pico-8 play session: hold ← + tap ❎, after a click and taps of 🅾, ❎, 🅾+❎, 🅾 in the second before t = 0

[t = 1 s] hold ← ~1s, tap ❎ ~2×
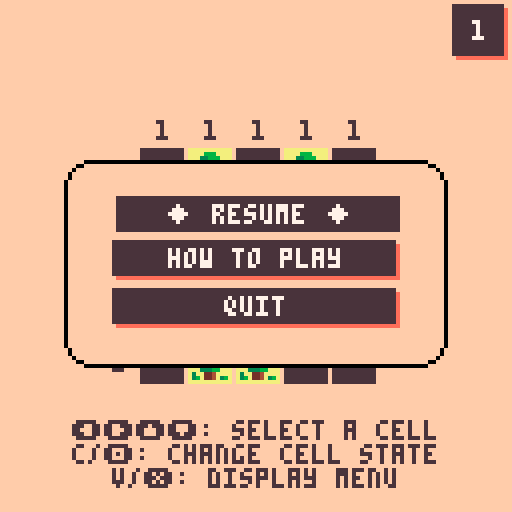

pico-8 cartridge
version 29
__lua__
-- tents and trees
-- by frozax

-- sfx: gruber

-- try the original mobile game at https://www.frozax.com/tat

-- converts anything to string, even nested tables
-- https://www.lexaloffle.com/bbs/?pid=43636

function tostring(any)
  if (type(any)~="table") return tostr(any)
  local str = "{"
  for k,v in pairs(any) do
    if (str~="{") str=str..","
    str=str..tostring(k).."="..tostring(v)
  end
  return str.."}"
end



--
-- colors util.
--
-- https://github.com/nucleartide/pico-snippets/blob/master/colors.lua

colors = {
  black       = 0,
  dark_blue   = 1,
  dark_purple = 2,
  dark_green  = 3,
  brown       = 4,
  dark_gray   = 5,
  light_gray  = 6,
  white       = 7,
  red         = 8,
  orange      = 9,
  yellow      = 10,
  green       = 11,
  blue        = 12,
  indigo      = 13,
  pink        = 14,
  peach       = 15,
}


buttons = {
  up = 2,
  down = 3,
  left = 0,
  right = 1,
  b1 = 4,
  b2 = 5,
}


-- https://www.lexaloffle.com/bbs/?tid=37015

vec2mt={
    __add=function(v1,v2)
        return vec2(v1.x+v2.x,v1.y+v2.y)
    end,
    __sub=function(v1,v2)
        return vec2(v1.x-v2.x,v1.y-v2.y)
    end,
    __unm=function(self)
        return vec2(-self.x,-self.y)
    end,
    __mul=function(s,v)
        return vec2(s*v.x,s*v.y)
    end,
    __len=function(self)
        return sqrt(self.x*self.x+self.y*self.y)
    end,
    __eq=function(v1,v2)
        return v1.x==v2.x and v1.y==v2.y
    end,
}
vec2mt.__index=vec2mt

function vec2(x,y)
    v = setmetatable({x=x,y=y},vec2mt)
    return v
end


function showfps(c)
    if c then
        color(c)
    end
    print("fps "..stat(7).." "..flr(stat(1)*100).."%")
end

function showpct(c)
    pct = flr(stat(1)*100)
    if pct > 100 then
        c = colors.red
    elseif pct > 80 then
        c = colors.orange
    elseif not c then
        c = colors.black
    end

    pct = tostr(pct)
    if #pct == 1 then pct = "0"..pct end
    palt(0, false)
    y = 121
    rectfill(0, y, 4*#pct, 6+y, 1)
    palt(0, true)
    print(pct, 1, y+1, c)
end

function create_menu(mis, shadow)

    menu = {}
    menu.items=mis
    menu.hspacing = 3
    menu.button_bg_col = 6
    menu.button_shadow_col = shadow
    menu.button_text_col = 0
    menu.selection = 1
    menu.item_border_x = 4
    menu.item_border_y = 2
    menu.item_height = 5 + 2 * menu.item_border_y

    max_text_width = 0
    for mi in all(menu.items) do
        max_text_width = max(max_text_width, #mi.text+5)
    end
    menu.item_width = max_text_width * 4 - 1 + 2 * menu.item_border_x

    function menu:draw(y)
        for i=1,#self.items do
            self:draw_item(y, self.items[i].text, self.selection==i)
            y += self.item_height + self.hspacing
        end
    end

    function menu:input()
        if btnp(buttons.down) then
            if self.selection < #self.items then
                self.selection += 1
                sound_menu_move()
            else
                sound_menu_error()
            end
        end
        if btnp(buttons.up) then
            if self.selection > 1 then
                self.selection -= 1
                sound_menu_move()
            else
                sound_menu_error()
            end
        end
        if btnp(buttons.b1) then
            sound_menu_valid()
            self.items[self.selection].click()
        end
    end

    function menu:draw_item(y, _text, selected)
        local text=_text
        local x = 64 - self.item_width * 0.5
        local y=y

        local shad_col = self.button_shadow_col
        local text_col = self.button_text_col
        local text_width = #text * 4 - 1
        if selected then
            x+=1
            y+=1
            shad_col = nil
                --text_col=9
            --end
            --text="\x8f "..text.." \x8f"
            --if (flr(time() * 5)) % 2 == 0 then
                text="\x8f "..text.." \x8f"
                text_width += 8*2+4*2
            --end
        end

        if shad_col then
            rectfill(x+1, y+1, x + self.item_width, y + self.item_height, shad_col)
        end
        rectfill(x, y, x + self.item_width - 1, y + self.item_height - 1, self.button_bg_col)
        c = 0
        --if selected then
        --        c = 9
        --        rect(x-1, y-1, x + self.item_width, y + self.item_height, c)
        --end
        text_height = 5
        print(text, x + (self.item_width - text_width)/2, y + (self.item_height - text_height)/2, text_col)
    end

    return menu
end


function blink(speed, c0, c1)
    ti = flr(time() * speed)
    if ti % 2 == 0 then
        return c0
    end
    return c1
end

-- code from democart
function draw_rwin(_x,_y,_w,_h,_c1,_c2)
 -- would check screen bounds but may want to scroll window on?
 if (_w<12 or _h<12) return(false) -- min size
 -- okay draw inside
 rectfill(_x+3,_y+1,_x+_w-3,_y+_h-1,_c1) -- x big middle bit
 line(_x+2,_y+3,_x+2,_y+_h-3,_c1) -- x left edge taller
 line(_x+1,_y+5,_x+1,_y+_h-5,_c1) -- x left edge shorter
 line(_x+_w-2,_y+3,_x+_w-2,_y+_h-3,_c1) -- x right edge taller
 line(_x+_w-1,_y+5,_x+_w-1,_y+_h-5,_c1) -- x right edge shorter
 --now the border left side
 line(_x,_y+5,_x,_y+_h-5,_c2) -- x longest leftmost edge
 line(_x+1,_y+3,_x+1,_y+4,_c2) -- x 2 left top
 line(_x+1,_y+_h-4,_x+1,_y+_h-3,_c2) -- x 2 left btm
 pset(_x+2,_y+2,_c2)  -- x 1 top dot
 pset(_x+2,_y+_h-2,_c2)  -- x 1 btm dot
 line(_x+3,_y+1,_x+4,_y+1,_c2)  -- x 2 top curve
 line(_x+3,_y+_h-1,_x+4,_y+_h-1,_c2)  -- x 2 btm curve
 --now the border right side
 line(_x+_w,_y+5,_x+_w,_y+_h-5,_c2) -- x longest leftmost edge
 line(_x+_w-1,_y+3,_x+_w-1,_y+4,_c2) -- x 2 left top
 line(_x+_w-1,_y+_h-4,_x+_w-1,_y+_h-3,_c2) -- x 2 left btm
 pset(_x+_w-2,_y+2,_c2)  -- x 1 top dot
 pset(_x+_w-2,_y+_h-2,_c2)  -- x 1 btm dot
 line(_x+_w-3,_y+1,_x+_w-4,_y+1,_c2)  -- x 2 top curve
 line(_x+_w-3,_y+_h-1,_x+_w-4,_y+_h-1,_c2)  -- x 2 btm curve
 -- top and bottom!
 line(_x+5,_y,_x+_w-5,_y,_c2) -- x top
 line(_x+5,_y+_h,_x+_w-5,_y+_h,_c2) -- x bottom
end

function draw_win(_x,_y,_w,_h,_c1,_c2)
 rectfill(_x,_y,_x+_w,_y+_h,_c1)
 rect(_x,_y,_x+_w,_y+_h,_c2)
end

-------------------------------
-- string width with glyphs
function strwidth(str)
 local px=0
 for i=1,#str do
  px+=(ord(str,i)<128 and 4 or 8)
 end
 --remove px after last char
 return px-1
end
-------------------------------
-- get centered on screen width
function center_x(str)
 return 64 - strwidth(str)/2
end
-------------------------------
function printc(_str,_y,_c)
 where=center_x(_str)
 if (where<0) where=0
 print(_str,where,_y,_c)
end

-------------------------------
-- centered and outlined
function printco(_str,_y,_c,_co)
 where=center_x(_str)
 if (where<0) where=0
 printo(_str,where,_y,_c,_co)
end

-------------------------------
function printo(str, x, y, c0, c1)
for xx = -1, 1 do
 for yy = -1, 1 do
 print(str, x+xx, y+yy, c1)
 end
end
print(str,x,y,c0)
end

function array_contains(__l, __item)
    for __litem in all(__l) do
        if __litem == __item then
            return true
        end
    end
    return false

end

anims = {}

anims.twoframe=0 --two frame anims
anims.threeframe=0
anims.fourframe=0
anims.fiveframe=0
anims.sixframe=0
anims.sevenframe=0
anims.eightframe=0
anims.maxdelay=4
anims.framedelay=anims.maxdelay-1

function anims:update()
    -- update state, check input
    self.framedelay-=1
    if (self.framedelay==0) then
        self.twoframe = (self.twoframe+1) % 2 --two frame anims
        self.threeframe = (self.threeframe+1) % 3 --two frame anims
        self.fourframe = (self.fourframe+1) % 4 -- four frame anims
        self.fiveframe = (self.fiveframe+1) % 5 -- five frame anims
        self.sixframe = (self.sixframe+1) % 6 -- six frame anims
        self.sevenframe = (self.sevenframe+1) % 7
        self.eightframe = (self.eightframe+1) % 8
        self.framedelay=self.maxdelay
    end
end

function create_anim(frames, flips_x, flips_y)
    if flips_x == nil then
        flips_x = {}
        for i=1,#frames do add(flips_x, false) end
    end
    if flips_y == nil then
        flips_y = {}
        for i=1,#frames do add(flips_y, false) end
    end
    if type(frames[1]) == "number" then
        -- if frame numbers, convert to rects
        new_frames = {}
        for i=1,#frames do
            x = (frames[i] % 16) * 8
            y = (frames[i] \ 16) * 8
            add(new_frames, {x=x, y=y, w=8, h=8})
        end
        frames = new_frames
    end

    anim = {frames=frames, flips_x=flips_x, flips_y=flips_y}

    function anim:update()
        mod = 1
        if #self.frames == 1 then
            mod = 0
        elseif #self.frames == 2 then
            mod = anims.twoframe
        elseif #self.frames == 3 then
            mod = anims.threeframe
        elseif #self.frames == 4 then
            mod = anims.fourframe
        elseif #self.frames == 5 then
            mod = anims.fiveframe
        elseif #self.frames == 6 then
            mod = anims.sixframe
        elseif #self.frames == 7 then
            mod = anims.sevenframe
        elseif #self.frames == 8 then
            mod = anims.eightframe
        else
            assert(false, "unhandled nb frames")
        end
        self.frame = self.frames[mod + 1]
        self.flip_x = self.flips_x[mod + 1]
        self.flip_y = self.flips_y[mod + 1]
    end

    function anim:draw(p)
        --printh(tostring(self))
        sspr(self.frame.x, self.frame.y, self.frame.w, self.frame.h, p.x, p.y, self.frame.w, self.frame.h, self.flip_x, self.flip_y)
    end

    return anim
end


particles = {}
particles.p = {}

function particles:start()
    self.p = {}
    for ip=1,800 do
        left_side = rnd(1) < 0.5
        vx = (rnd(2) + 1) * 1.5
        vy = -rnd(2) * 2 - 2
        if left_side then
            x = -rnd(5) - 2
        else
            x = 132
            vx = -vx
        end
        p = {x=x,y=rnd(30) + 90,
            vx=vx,vy=vy,
            size=flr(rnd(3))+1,
            age=-rnd(30),
            life=rnd(100)+100,
            col=rnd({7, 9, 2, 9, 2})
            --col=7
        }
        add(self.p, p)
    end
end

function particles:update()
    for p in all(self.p) do
        p.age += 1
        if p.age > 0 then
            p.x += p.vx
            p.y += p.vy
            p.vy+=0.05
        end
    end
end

function particles:draw()
    for p in all(self.p) do
        if p.age > 0 and p.y > -10 then -- p.age < p.life then
            circfill(p.x, p.y, p.size, p.col)
        end
    end
end


function sound_move()
    sfx(8)
end

function sound_menu_back()
    sfx(12)
end

function sound_menu_valid()
    sfx(13)
end

function sound_menu_move()
    sound_move()
end

function sound_toggle()
    sfx(56)
end

function sound_win()
    sfx(42)
end

function sound_move_error()
    sfx(5)
end

function sound_toggle_error()
    sound_move_error()
end

function sound_menu_error()
    sound_move_error()
end


-- remove tents and grass
function _reset_state(level, clear)
    level.state = {}
    level.anims = {}
    for y=1,#level.def do
        row = {}
        row_anim = {}
        for x=1,#level.def[y] do
            stt = level.def[y][x]
            if (stt == TE or stt == GR) and clear then
                stt = UN
            end
            add(row, stt)
            add(row_anim, {})
        end
        add(level.state, row)
        add(level.anims, row_anim)
    end
end

function load_level(number, reset)
    level_number = number
    game_level = load_level_from_def(levels[level_number+1], reset)
    init_input()
end

function load_level_from_def(ldef, reset)
    level = {}
    level.show_numbers = true
    level.size = #ldef
    level.def = ldef
    level.no_anims=false
    pix_size = level.size * (cell_size)
    level.origin = vec2((128 - pix_size)/2, (128 - pix_size)/2 + 2)
    -- used to compute anim of level
    level.anim = 0

    -- compute numbers
    level.rows = {}
    level.cols = {}
    for i=1, level.size do
        r, c = 0, 0
        for j=1, level.size do
            -- row
            if level.def[i][j] == TE then
                r += 1
            end
            -- col
            if level.def[j][i] == TE then
                c += 1
            end
        end
        add(level.rows, {nb=r})
        add(level.cols, {nb=c})
    end
    if reset == nil or reset then
        clear = true
    else
        clear = false
    end
    _reset_state(level, clear)

    function level:launch_start_anim()
        self.anim = 0
        for y=1,self.size do
            for x=1,self.size do
                if self:get_cell_state(x, y) == TR then
                    self:set_cell_state(x, y, TR)
                end
                if self:get_cell_state(x, y) == TE then
                    self:set_cell_state(x, y, TE)
                end
            end
        end
    end

    function level:get_expected_state(x, y) -- lua: index is 1-based
        return self.def[y][x]
    end
    function level:get_cell_state(x, y) -- lua: index is 1-based
        return self.state[y][x]
    end
    function level:get_anim(x, y) -- lua: index is 1-based
        return self.anims[y][x]
    end
    function level:set_cell_state(x, y, stt) -- lua: index is 1-based
        old = self.state[y][x]
        if stt == TE then
            self.anims[y][x] = create_anim(tent_show)
            self.anims[y][x].cur_frame = 1
        elseif stt == TR then
            self.anims[y][x] = create_anim(tree_show)
            self.anims[y][x].cur_frame = flr(rnd(9)) - 23
        elseif old == TE then
            self.anims[y][x] = create_anim(tent_hide)
            self.anims[y][x].cur_frame = 1
        else
            self.anims[y][x] = {}
        end
        self.state[y][x] = stt
    end
    function level:get_cell_bg_color(x, y) -- lua: index is 1-based
        stt = self:get_cell_state(x, y)
        if stt == UN then
            return unknown_col
        else
            return grass_col
        end
    end
    function level:cycle_cell(x, y)
        stt = self:get_cell_state(x, y)
        if stt == UN then
            self:set_cell_state(x, y, GR)
            return true
        elseif stt == GR then
            self:set_cell_state(x, y, TE)
            return true
        elseif stt == TE then
            self:set_cell_state(x, y, UN)
            return true
        else
            return false
        end
    end
    -- returns "wip", "success", "error"
    function level:get_completion()
        res = "success"
        for y=1,self.size do
            for x=1,self.size do
                stt = self:get_cell_state(x, y)
                exp = self:get_expected_state(x, y)
                if exp == TE then
                    if stt == UN then
                        return "wip"
                    end
                    if stt != TE then
                        res = "error"
                    end
                end
                if stt == TE and exp != TE then
                    res = "error"
                end
            end
        end
        return res
    end
    -- returns object with nb (value expected), and color (depending on current nb of tents)
    -- i: 1-based
    function level:compute_col_infos(x)
        cnt = 0
        for y=1, self.size do
            if self:get_cell_state(x, y) == TE then
                cnt += 1
            end
        end
        return {nb=self.cols[x].nb, color=self:rc_colors(self.cols[x].nb, cnt)}
    end
    function level:compute_row_infos(y)
        cnt = 0
        for x=1, self.size do
            if self:get_cell_state(x, y) == TE then
                cnt += 1
            end
        end
        return {nb=self.rows[y].nb, color=self:rc_colors(self.rows[y].nb, cnt)}
    end
    -- return color to display number depending on state
    function level:rc_colors(expected, cur)
        if cur > expected then
            return numbers_error_col
        end
        if cur == expected then
            return numbers_ok_col
        end
        return numbers_wip_col
    end

    function level:update()
        self.anim += 1
    end

    function level:draw()
        --draw_grid(self)
        if self.show_numbers then
            draw_numbers(self)
        end
        draw_cell_bgs(self)
        draw_cell_sprites(self)
    end

    level:launch_start_anim()

    return level
end

function init_input()
    input = {}
    input.pos = vec2(0, 0) -- lua: 0-based
end

function input_game(level)
    if btnp(0) then
        if input.pos.x > 0 then
            input.pos.x -= 1
            sound_move()
        else
            sound_move_error()
        end
    end
    if btnp(1) then
        if input.pos.x < level.size - 1 then
            input.pos.x += 1
            sound_move()
        else
            sound_move_error()
        end
    end
    if btnp(2) then
        if input.pos.y > 0 then
            input.pos.y -= 1
            sound_move()
        else
            sound_move_error()
        end
    end
    if btnp(3) then
        if input.pos.y < level.size - 1 then
            input.pos.y += 1
            sound_move()
        else
            sound_move_error()
        end
    end
    if btnp(buttons.b1) then
        if level:cycle_cell(input.pos.x + 1, input.pos.y + 1) then
            sound_toggle()
        else
            sound_toggle_error()
        end
    end
    if btnp(buttons.b2) then
        sound_menu_back()
        pause_menu.selection = 1
        pause = true
    end
end

function draw_input()
    top_left = vec2(game_level.origin.x + input.pos.x * cell_size,
        game_level.origin.y + input.pos.y * cell_size)
    size = cell_size-1

    if (flr(time() * 3.0) % 2) == 0 then
        c = 0
    else
        c = 7
        --rect(top_left.x, top_left.y, top_left.x + size, top_left.y + size, c)
    end
    rect(top_left.x+1, top_left.y+1, top_left.x + size, top_left.y + size, c)
end

-- size
level_number_w, level_number_h = 13, 13

-- 0-based
function draw_level_number(x, y, number)
    --if save:completed(i) TODO
    if is_level_completed(number) then
        c = 3
    else
        c = 5
    end
    rectfill(x+1, y+1, x + level_number_w, y + level_number_h, shadow_col)
    rectfill(x, y, x + level_number_w - 1, y + level_number_h - 1, c)

    text = tostr(number + 1)
    x_text_shift = (level_number_w - (#text * 4 - 1)) / 2
    print(text, x_text_shift + x, level_number_h / 2 - 5 / 2 + y, colors.white)
end

function create_level_select(nb_levels)
    level_select = {}
    level_select.nb_levels = nb_levels
    level_select.selection = 0 -- 0-based
    level_per_row = 5
    rows = ceil(nb_levels / level_per_row)
    -- spacing
    level_select.sx, level_select.sy = level_number_w + 4, level_number_h + 4
    level_select.total_width = level_select.sx * (level_per_row - 1) + level_number_w
    level_select.origin_x = (128 - level_select.total_width) / 2

    function level_select:draw(origin_y)
        i = 0
        for y=0,rows-1 do
            for x=0,level_per_row-1 do
                draw_level_number(self.origin_x + x * self.sx, origin_y + y * self.sy, i)
                if i == self.selection then
                    c = blink(5, 0, 7)
                    rect(self.origin_x + x * self.sx - 1, origin_y + y * self.sy - 1, self.origin_x + x * self.sx + level_number_w, origin_y + y * self.sx + level_number_h, c)
                end


                i += 1
            end
        end
    end

    function level_select:input()
        if btnp(buttons.left) then
            if self.selection > 0 then
                self.selection-=1
                sound_menu_move()
            else
                sound_menu_error()
            end
        end
        if btnp(buttons.right) then
            if self.selection < self.nb_levels - 1 then
                self.selection += 1
                sound_menu_move()
            else
                sound_menu_error()
            end
        end
        if btnp(buttons.down) then
            if self.selection + level_per_row < self.nb_levels then
                self.selection += level_per_row
                sound_menu_move()
            else
                sound_menu_error()
            end
        end
        if btnp(buttons.up) then
            if self.selection >= level_per_row then
                self.selection -= level_per_row
                sound_menu_move()
            else
                sound_menu_error()
            end
        end
        if btnp(buttons.b1) then
            sound_menu_valid()
            load_level(self.selection)
            mode = "game"
        end
        if btnp(buttons.b2) then
            sound_menu_back()
            mode = "home"
        end
    end

    return level_select
end

cartdata("frozax_tentsandtrees")

-- 0-based
function set_level_completed(i)
    dset(i, 1)
end

-- 0-based
function is_level_completed(i)
    return dget(i) == 1
end

function draw_tutorial(page)
    cls(bg_col)

    color(0)
    printc("\x8b  instructions "..page.."/3  \x91", 2)

    height = 7
    top = 17
    left = 4
    if page == 1 then
        l = {
            {GR,GR,TR,TE},
            {TR,TE,GR,GR},
            {TR,GR,GR,GR},
            {TE,TR,TE,GR}
        }
        tuto_level = load_level_from_def(l)
        tuto_level.origin.y += 6
        tuto_level.no_anims=true
        ti = flr(time()*2) % 10
        if ti > 1 then
            tuto_level:set_cell_state(2,3,GR)
            tuto_level:set_cell_state(3,3,GR)
            tuto_level:set_cell_state(4,3,GR)
        end
        if ti > 2 then
            tuto_level:set_cell_state(4,2,GR)
            tuto_level:set_cell_state(4,4,GR)
        end
        if ti > 3 then
            tuto_level:set_cell_state(1,4,TE)
            tuto_level:set_cell_state(3,4,TE)
        end
        if ti > 4 then
            tuto_level:set_cell_state(1,1,GR)
            tuto_level:set_cell_state(3,2,GR)
        end
        if ti > 5 then
            tuto_level:set_cell_state(2,2,TE)
            tuto_level:set_cell_state(3,2,GR)
        end
        if ti > 6 then
            tuto_level:set_cell_state(2,1,GR)
            tuto_level:set_cell_state(4,1,TE)
        end
        tuto_level:draw()
        color(text_col)
        print("trees are placed in a grid.", left, top)
        top += height
        print("you have to place a tent next\nto each tree.", left, top)
        top = 100
        print("the numbers around the grid\ntell you the number of tents\nin the corresponding row or\ncolumn.", left, top)
    elseif page == 2 then
        color(text_col)
        top += 5
        print("each tent must be in one of\nthe four adjacent cells of its\nassociated tree (horizontally\nor vertically but not\ndiagonally).", left, top)
        l = {
            {GR,GR,GR},
            {GR,TR,GR},
            {GR,GR,GR},
        }
        tuto_level = load_level_from_def(l, false)
        tuto_level.no_anims=true
        tuto_level.origin.x -= 4
        tuto_level.origin.y += 15
        tuto_level.show_numbers = false
        ti = flr(time()*2) % 4
        if ti == 0 then
            tuto_level:set_cell_state(1,2,TE)
        end
        if ti == 1 then
            tuto_level:set_cell_state(2,3,TE)
        end
        if ti == 2 then
            tuto_level:set_cell_state(3,2,TE)
        end
        if ti == 3 then
            tuto_level:set_cell_state(2,1,TE)
        end
        tuto_level:draw()
    elseif page == 3 then
        top += 5
        print("tent cannot touch each other,\nnot even diagonally", left, top, text_col)
        l = {
            {GR,GR,TR,TE},
            {TR,TE,GR,TE},
            {TE,GR,GR,TR},
            {TR,GR,GR,GR},
        }
        tuto_level = load_level_from_def(l, false)
        tuto_level.origin.x -= 4
        tuto_level.origin.y += 8
        tuto_level.show_numbers = false
        tuto_level.no_anims=true
        tuto_level:draw()
        ti = flr(time() * 3)
        if ti % 2 == 0 then
            sx, sy, sw, sh = 11, 0, 11, 11
            sspr(sx, sy, sw, sh, tuto_level.origin.x + 3 * 12 + 1, tuto_level.origin.y + 1)
            sspr(sx, sy, sw, sh, tuto_level.origin.x + 1 * 12 + 1, tuto_level.origin.y + 1 * 12 + 1)
        end
    end
end

function input_tutorial()
    if btnp(buttons.b1) or btnp(buttons.b2) or btnp(buttons.right) then
        sound_menu_valid()
        tutorial = (tutorial + 1) % 4
    end
    if btnp(buttons.left) and tutorial != 1 then
        sound_menu_valid()
        tutorial = tutorial - 1
    end
end

function draw_grid(level)
    x0, y0 = level.origin.x, level.origin.y
    x1 = x0 + level.size * cell_size
    y1 = y0 + level.size * cell_size

    for i=0, level.size do
        x = level.origin.x + i * cell_size
        y = level.origin.y + i * cell_size
        line(x, y0, x, y1, grid_col)
        line(x0, y, x1, y, grid_col)
    end
end

function draw_numbers(level)
    srand(0)
    for i=0, level.size-1 do
        -- rows
        row = level:compute_row_infos(i+1)
        if (10) < level.anim-20 or level.no_anims then
            print(row.nb, level.origin.x - cell_size/2, level.origin.y + (i + 0.5) * cell_size - 2, row.color)
        end
        -- cols
        col = level:compute_col_infos(i+1)
        if (10) < level.anim-20 or level.no_anims then
            print(col.nb, level.origin.x + (i + 0.5) * cell_size - 1, level.origin.y - cell_size * 0.5, col.color)
        end
    end
end

function draw_cell_bgs(level)
    srand(1)
    ys = level.origin.y + 1
    size = cell_inner_size - 1 -- because it's final pixel, not size of rect
    for y=1, level.size do
        xs = level.origin.x + 1
        for x=1, level.size do
            this_size = (level.anim - rnd(10))*2
            this_size = min(this_size, size)
            this_size = max(this_size, -1)
            if level.no_anims then
                this_size = size
            end
            if this_size >= 0 then
                shft = (size-this_size)/2
                c = level:get_cell_bg_color(x, y)
                rectfill(xs+shft, ys+shft, xs + shft + this_size, ys + shft + this_size, c)
            end
            xs += cell_size
        end
        ys += cell_size
    end
end

function draw_cell_sprites(level)
    ys = level.origin.y + 1
    size = cell_inner_size - 1 -- because it's final pixel, not size of rect
    for y=1, level.size do
        xs = level.origin.x + 1
        for x=1, level.size do
            stt = level:get_cell_state(x, y)
            anm = level:get_anim(x,y)
            if anm != nil and anm.frames then
                if anm.cur_frame < (#anm.frames*2) then
                    anm.cur_frame += 1
                end
                if level.no_anims then
                    anm.cur_frame = 2*#anm.frames
                end
                if anm.cur_frame > 1 then
                    anm.frame = anm.frames[anm.cur_frame \ 2]
                    anm:draw(vec2(xs, ys))
                end
            end
            --if stt != UN then
            --    if stt == TE then
            --        anim = tent_show
            --        tent_show.frame = tent_show.frames[4]
            --    elseif stt == TR then
            --        anim = tree_show
            --        tree_show.frame = tree_show.frames[4]
            --    end
            --    anim:draw(vec2(xs, ys))
            --end
            xs += cell_size
        end
        ys += cell_size
    end
end


GR = 0
TE = 1
TR = 2
UN = 3
levels = {}
l = {
{GR,TR,TE,TR,TE,},
{GR,GR,GR,GR,GR,},
{GR,TE,GR,GR,GR,},
{GR,TR,GR,GR,GR,},
{TE,TR,TR,TE,GR,},
}
add(levels, l)
l = {
{GR,GR,TE,TR,TR,},
{TR,GR,GR,GR,TE,},
{TE,GR,TR,GR,GR,},
{GR,GR,TE,GR,TE,},
{GR,GR,GR,GR,TR,},
}
add(levels, l)
l = {
{TE,TR,GR,GR,GR,},
{GR,GR,GR,GR,TR,},
{GR,TE,GR,GR,TE,},
{GR,TR,GR,GR,GR,},
{TR,TE,GR,TE,TR,},
}
add(levels, l)
l = {
{GR,GR,GR,GR,TR,},
{TE,TR,TE,GR,TE,},
{TR,GR,GR,GR,GR,},
{TE,TR,GR,GR,GR,},
{GR,GR,GR,TR,TE,},
}
add(levels, l)
l = {
{GR,TR,GR,GR,TR,TE,},
{GR,TE,GR,TE,TR,TR,},
{GR,GR,GR,TR,GR,TE,},
{GR,TR,GR,TE,GR,GR,},
{GR,TE,GR,GR,GR,GR,},
{GR,GR,GR,TR,TE,GR,},
}
add(levels, l)
l = {
{TR,GR,TR,GR,GR,TE,},
{TE,GR,TE,GR,GR,TR,},
{GR,GR,GR,GR,GR,GR,},
{TE,TR,GR,GR,TE,GR,},
{GR,GR,GR,GR,TR,GR,},
{GR,TE,TR,GR,TR,TE,},
}
add(levels, l)
l = {
{TE,TR,GR,GR,GR,GR,},
{GR,GR,TR,TE,GR,GR,},
{GR,TR,GR,GR,GR,TR,},
{GR,TE,GR,TE,TR,TE,},
{GR,GR,GR,GR,GR,GR,},
{GR,TE,TR,GR,TE,TR,},
}
add(levels, l)
l = {
{GR,TE,GR,TE,TR,TR,},
{GR,TR,GR,GR,GR,TE,},
{TR,TE,TR,TE,GR,GR,},
{GR,GR,GR,GR,GR,GR,},
{GR,TE,GR,TR,GR,GR,},
{GR,TR,GR,TE,GR,GR,},
}
add(levels, l)
l = {
{GR,GR,GR,GR,TE,TR,TE,},
{GR,TE,TR,GR,GR,TR,TR,},
{TR,GR,TR,TE,GR,TE,GR,},
{TE,GR,GR,GR,GR,GR,GR,},
{GR,GR,GR,GR,GR,TR,GR,},
{TE,GR,GR,GR,GR,TE,GR,},
{TR,GR,TR,TE,GR,GR,GR,},
}
add(levels, l)
l = {
{GR,GR,TE,GR,GR,GR,GR,},
{TE,GR,TR,GR,TE,TR,TE,},
{TR,TR,TE,GR,GR,GR,TR,},
{GR,GR,GR,GR,TR,TE,GR,},
{TR,TE,GR,TE,GR,GR,GR,},
{GR,GR,GR,TR,TR,TE,GR,},
{GR,TE,TR,GR,GR,GR,GR,},
}
add(levels, l)
l = {
{GR,GR,GR,GR,TE,TR,GR,},
{TE,TR,TE,TR,GR,GR,GR,},
{GR,GR,GR,GR,TE,TR,GR,},
{GR,TR,TE,GR,GR,GR,GR,},
{GR,GR,GR,GR,TE,GR,TR,},
{GR,GR,GR,TR,TR,GR,TE,},
{GR,TE,TR,TE,GR,GR,GR,},
}
add(levels, l)
l = {
{GR,GR,GR,GR,TE,GR,TR,},
{GR,TE,TR,GR,TR,GR,TE,},
{GR,GR,GR,TR,TE,GR,GR,},
{TE,GR,GR,GR,GR,GR,GR,},
{TR,GR,TE,GR,GR,TE,TR,},
{TE,TR,TR,GR,GR,TR,GR,},
{GR,TR,TE,GR,GR,TE,GR,},
}
add(levels, l)
l = {
{TE,TR,TE,GR,GR,GR,GR,GR,},
{TR,GR,TR,GR,TE,GR,TR,TE,},
{TE,GR,TE,GR,TR,GR,GR,GR,},
{GR,GR,TR,TR,GR,GR,GR,GR,},
{GR,TR,GR,TE,TR,TE,GR,TE,},
{GR,TE,GR,GR,GR,GR,GR,TR,},
{TR,GR,TR,GR,GR,GR,TE,GR,},
{TE,GR,TE,TR,TE,GR,TR,GR,},
}
add(levels, l)
l = {
{GR,TE,TR,GR,GR,GR,GR,TE,},
{TR,GR,GR,GR,TE,TR,GR,TR,},
{TE,GR,GR,GR,GR,TR,TE,GR,},
{GR,GR,GR,TE,TR,GR,GR,GR,},
{TE,GR,GR,GR,GR,TE,GR,TE,},
{TR,GR,TR,TE,GR,TR,GR,TR,},
{GR,GR,TR,GR,TR,GR,TE,GR,},
{TE,TR,TE,GR,TE,GR,TR,GR,},
}
add(levels, l)
l = {
{GR,GR,GR,GR,GR,TE,TR,GR,},
{TE,GR,TE,GR,GR,GR,GR,TR,},
{TR,GR,TR,GR,TR,TE,GR,TE,},
{GR,TE,GR,GR,TR,GR,GR,GR,},
{GR,TR,GR,GR,TE,GR,TR,GR,},
{GR,GR,GR,GR,GR,GR,TE,GR,},
{TE,TR,GR,GR,GR,GR,GR,TR,},
{GR,GR,TR,TE,TR,TE,GR,TE,},
}
add(levels, l)
l = {
{TR,TE,GR,GR,GR,TR,GR,GR,},
{GR,GR,GR,GR,GR,TE,GR,TE,},
{TR,TE,GR,TE,GR,GR,GR,TR,},
{GR,GR,TR,TR,TR,GR,TE,GR,},
{TE,GR,TE,GR,TE,GR,TR,GR,},
{TR,GR,GR,GR,GR,TR,TE,GR,},
{GR,GR,TR,TE,GR,GR,GR,TR,},
{TE,TR,GR,GR,GR,TE,TR,TE,},
}
add(levels, l)
l = {
{GR,TR,GR,GR,GR,TR,TE,TR,TE,},
{GR,TE,TR,TE,GR,GR,GR,TR,GR,},
{GR,GR,GR,GR,GR,TE,TR,TE,GR,},
{TE,GR,TE,TR,GR,GR,GR,GR,GR,},
{TR,GR,GR,GR,TE,TR,GR,TE,GR,},
{GR,TR,GR,GR,GR,GR,GR,TR,TR,},
{GR,TE,GR,GR,GR,GR,TR,GR,TE,},
{GR,GR,GR,TE,GR,GR,TE,GR,GR,},
{GR,TE,TR,TR,GR,GR,GR,TR,TE,},
}
add(levels, l)
l = {
{TR,TE,GR,GR,GR,GR,GR,GR,TR,},
{GR,GR,GR,GR,TE,TR,TE,TR,TE,},
{GR,TE,TR,GR,GR,GR,GR,TR,GR,},
{GR,GR,GR,GR,TR,GR,GR,TE,GR,},
{TE,TR,TE,TR,TE,GR,GR,TR,GR,},
{GR,GR,GR,GR,GR,GR,GR,TE,GR,},
{GR,TE,TR,TE,TR,TR,GR,GR,GR,},
{TR,GR,GR,GR,GR,TE,GR,GR,GR,},
{TE,GR,GR,TE,TR,GR,GR,TE,TR,},
}
add(levels, l)
l = {
{TR,TE,GR,GR,GR,TR,TE,GR,TE,},
{GR,GR,GR,TE,TR,GR,GR,GR,TR,},
{GR,TE,TR,GR,GR,TE,GR,TE,GR,},
{GR,GR,GR,GR,GR,TR,GR,TR,TR,},
{GR,TE,TR,TE,TR,GR,GR,GR,TE,},
{GR,GR,GR,GR,GR,GR,TE,GR,TR,},
{TR,GR,GR,GR,TE,TR,TR,GR,TE,},
{TE,GR,TE,GR,GR,GR,GR,TR,GR,},
{GR,GR,TR,GR,GR,TE,TR,TE,GR,},
}
add(levels, l)
l = {
{GR,GR,TR,TE,GR,TE,GR,GR,GR,},
{TR,TE,GR,GR,GR,TR,GR,TR,TE,},
{GR,TR,GR,TE,TR,GR,GR,GR,GR,},
{GR,TE,GR,GR,GR,GR,TE,GR,GR,},
{GR,TR,GR,TE,TR,GR,TR,TR,TE,},
{GR,TE,GR,GR,GR,GR,GR,GR,TR,},
{TR,GR,GR,GR,GR,GR,TE,TR,TE,},
{TE,GR,GR,GR,TR,GR,GR,GR,TR,},
{GR,TR,TE,GR,TE,TR,TE,GR,TE,},
}
add(levels, l)



function _update()
    anims:update()
    if tutorial != 0 then
        input_tutorial()
    else
        if mode == "home" then
            if credits then
                if btnp(buttons.b1) or btnp(buttons.b2) then
                    sound_menu_back()
                    credits = false
                end
            else
                home_menu:input()
            end
        elseif mode == "level_select" then
            level_select:input()
        elseif mode == "game" then
            game_level:update()
            if pause then
                pause_menu:input()
            elseif eol_anim then
                particles:update()
            elseif eol then
                particles:update()
                eol_menu:input()
            else
                input_game(game_level)
            end
        end
    end
end

function draw_title()
    local y = 4
    sspr(0, 32, 128, 3*16, 0, y)
    
    f = flr(time()*3) % 3
    sspr(74 + f * 8, 20, 8, 12, 10, 24+y)
end

function _draw()
    if tutorial != 0 then
        draw_tutorial(tutorial)
    else
        if mode == "home" then
            cls(bg_col)
            draw_title()
            home_menu:draw(55)
            y = 100
            printc("tents and trees is also", y, text_col)
            printc("available on mobile:", y+6, text_col)
            printc("www.frozax.com/tat", y+16, text_col)
            if credits then
                y = 44
                draw_rwin(8+1, y+1, 127-16, 127-48, shadow_col, shadow_col)
                draw_rwin(8, y, 127-16, 127-48, bg_col, 0)
                y += 9
                c = text_col
                printc("programming:", y, c)
                printc("francois guibert - @frozax", y+7, c)
                printc("art:", y+25, c)
                printc("vincent guibert", y+32, c)
                printc("sound:", y+50, c)
                printc("@gruber_music", y+57, c)
            end
        elseif mode == "level_select" then
            cls(bg_col)
            draw_title()
            level_select:draw(54)
        elseif mode == "game" then
            cls(bg_col)
            if game_level.size < 9 then
                draw_level_number(127 - level_number_w-1, 1, level_number)
            end
            game_level:draw()
            if pause then
                y = 40
                draw_rwin(16, y, 127-32, 51, bg_col, 0)
                pause_menu:draw(y + 8)
            elseif eol_anim then
                particles:draw()
                if time() - eol_anim_start > 2 then
                    eol_anim = false
                    eol = true
                end
            elseif eol then
                y = 40
                draw_rwin(24, y, 127-48, 50, bg_col, 0)
                printc("congratulations!", y + 7, text_col)
                eol_menu:draw(y + 20)
                particles:draw()
            else
                draw_input()
                completion = game_level:get_completion()
                if completion == "success" then
                    set_level_completed(level_number)
                    eol_menu.selection = 1
                    eol_anim_start = time()
                    particles:start()
                    eol_anim = true
                end
            end
            if game_level.size <= 6 then
                -- draw input
                printc("\x8b\x91\x94\x83: select a cell", 105, text_col)
                printc("c/\x8e: change cell state", 111, text_col)
                printc("v/\x97: display menu", 117, text_col)
            end
        end
    end

    --showpct(0)
end

function _init()
    mode = "home"
    tutorial = 0
    credits = false
    eol = false
    eol_anim = false

    anims.maxdelay=3
    
    -- setup palette
    -- rose -> rouge fonc (14 -> 8+128)
    pal(14, 128+8, 1)
    -- vert -> vert fonc (11 -> 11+128)
    pal(11, 128+11, 1)
    -- violet (13 -> 2+128)
    pal(13, 128+2, 1)
    -- jaune devient tronc (10 -> 4+128)
    pal(10, 128+4, 1)
    -- ombre titre: bleu fonc
    -- texte titre: gris foncé
    pal(1, 128+14, 1)
    pal(5, 128+5, 1)

    -- (done)couleur fond: 6 --> 128+5
    -- (done)herbe: 2 --> 128+7

    w, h = 11, 11
    tent_show = {{x=44, y=0, w=w, h=h},
        {x=33, y=0, w=w, h=h},
        {x=22, y=0, w=w, h=h},
        {x=0, y=0, w=w, h=h}}
    tent_hide = {{x=0, y=0, w=w, h=h},
        {x=22, y=0, w=w, h=h},
        {x=33, y=0, w=w, h=h},
        {x=44, y=0, w=w, h=h},
        {x=0,y=0,w=0,h=0}} -- empty frame
    tree_show = {
        {x=33, y=11, w=w, h=h},
        {x=22, y=11, w=w, h=h},
        {x=11, y=11, w=w, h=h},
        {x=0, y=11, w=w, h=h}}

    cell_inner_size = 11
    cell_size = 12

    shadow_col = 1
    bg_col = 15
    grass_col = 2
    pal(2, 128+7, 1)
    unknown_col = 6
    pal(6, 128+5, 1)
    grid_col = 5
    numbers_wip_col = unknown_col
    numbers_error_col = 8
    numbers_ok_col = 3
    input_col = 0
    text_col = unknown_col

    bplay = {text="play"}
    function bplay:click()
        mode = "level_select"
    end
    bhtp = {text="how to play"}
    function bhtp:click()
        tutorial = 1
    end
    bc = {text="credits"}
    function bc:click()
        credits = true
    end
    home_menu = create_menu({bplay,bhtp,bc}, shadow_col)

    bres = {text="resume"}
    function bres:click()
        pause = false
    end
    bquit = {text="quit"}
    function bquit:click()
        pause = false
        eol = false
        eol_anim = false
        mode = "home"
    end
    pause_menu = create_menu({bres, bhtp, bquit}, shadow_col)
    pause = false

    bnl = {text="next level"}
    function bnl:click()
        if level_number+1 < #levels then
            load_level(level_number+1)
        else
            -- no more levels, back home
            mode = "home"
        end
        eol = false
    end
    eol_menu = create_menu({bnl, bquit}, shadow_col)

    home_menu.button_text_col = colors.white
    pause_menu.button_text_col = colors.white
    eol_menu.button_text_col = colors.white

    load_level(0)
    init_input()
    --level_select = create_level_select(#levels)
    level_select = create_level_select(20)
end
__gfx__
00000000000000000000000000000000000000000000000000000000000000000000000000000000000000000000000000000000000000000000000000000000
00000000000007000007000000000000000000000000000000000000000000000000000000000000000000000000000000000000000000000000000000000000
00000000000077700077700000000000000000000000000000000000000000000000000000000000000000000000000000000000000000000000000000000000
00008ee0000007770777000000000000000000000000000000000000000000000000000000000000000000000000000000000000000000000000000000000000
000888ee000000777770000000000000000000000000000000000000000000000000000000000000000000000000000000000000000000000000000000000000
000888ee00000007770000000088e000000000000000000000000000000000000000000000000000000000000000000000000000000000000000000000000000
0088d88ee00000777770000008888e00000000000000000000000000000000000000000000000000000000000000000000000000000000000000000000000000
008ddd8ee00007770777000088d88ee0000088000000000000000000000000000000000000000000000000000000000000000000000000000000000000000000
088ddd8eee007770007770088ddd8eee0008d888e000000000000000000000000000000000000000000000000000000000000000000000000000000000000000
08ddddd8ee00070000070008ddddd8ee008ddddd8e0000888e000000000000000000000000000000000000000000000000000000000000000000000000000000
00000000000000000000000000000000000000000000000000000000000000000000000000000000000000000000000000000000000000000000000000000000
00000000000000000000000000000000000000000000000000000000000000000000000000000000000000000000000000000000000000000000000000000000
0000bbb0000000000000000000000000000000000000000000000000000000000000000000000000000000000000000000000000000000000000000000000000
00033bbb00000000b000000000000000000000000000000000000000000000000000000000000000000000000000000000000000000000000000000000000000
000333bb000000033b00000000000000000000000000000000000000000000000000000000000000000000000000000000000000000000000000000000000000
000733bb000000033b00000000000000000000000000000000000000000000000000000000000000000000000000000000000000000000000000000000000000
000333bb000000333bb0000000030000000000000000000000000000000000000000000000000000000000000000000000000000000000000000000000000000
000773b7000000773b7000000033b000000000000000000000000000000000000000000000000000000000000000000000000000000000000000000000000000
000333bb000000333bb000000773b700000000000000000000000000000000000000000000000000000000000000000000000000000000000000000000000000
0300aa400000000aa40000000333bb000000033b0000000000000000000000000000000000000000000000000000000000000000000000000000000000000000
03b0aa403b00000aa400000000aa4000000000a00000000000000000000000000000000000000000000000000000000000000000000000000000000000000000
00000000000000000000000000000000000000000000000000000000000000000000000000000009000000000000000900000000000000000000000000000000
00000000000000000000000000000000000000000000000000000000000000000000000000000000000000009000000000000000000000000000000000000000
00000000000000000000000000000000000000000000000000000000000000000000000000000090000000900000009000000000000000000000000000000000
00000000000000000000000000000000000000000000000000000000000000000000000000000900900000009000000900000000000000000000000000000000
00000000000000000000000000000000000000000000000000000000000000000000000000000000000000090000000000000000000000000000000000000000
00000000000000000000000000000000000000000000000000000000000000000000000000000009000000900000090090000000000000000000000000000000
00000000000000000000000000000000000000000000000000000000000000000000000000000099000000909000000900000000000000000000000000000000
00000000000000000000000000000000000000000000000000000000000000000000000000000049900000499000094990000000000000000000000000000000
00000000000000000000000000000000000000000000000000000000000000000000000000000994a0000994a0000994a0000000000000000000000000000000
0000000000000000000000000000000000000000000000000000000000000000000000000000044a4900044a4900044a49000000000000000000000000000000
0000000000000000000000000000000000000000000000000000000000000000000000000000aaaaaa00aaaaaa00aaaaaa000000000000000000000000000000
00000000000000000000000000000000000000000000000000000000000000000000000000000000000000000000000000000000000000000000000000000000
00000000000000000000000000000000000000000000000000000000000000000000000000000000000000000000000000000000000000000000000000000000
00000000000000000000000000000000000000000000000000000000000000000000000000000000000000000000000000000000000000000000000000000000
00000000000000000000000000000000000000000000000000000000000000000000000000000000000000000000000000000000000000000000000000000000
00000000000000000000000000000000000000000000000000000000000000000000000000000000000000000000000000000000000000000000000000000000
00000000000000000000000000000000000000000000000000000000000000000000000000000000000000000000000000000000000000000000000000000000
0000000000000000000000000000000000000bbbbbb0000000000000000000000000000000000000000000000000000000000000000000000000000000000000
0000000000000000000000000000000000000bbbbbb0000000000000000000000000000000000000000000000000000000000000000000000000000000000000
000000000000000000000000000000000003333bbbbbb00000000000000000000000000000000000000000000000000000000000000000000000000000000000
000000000000000000000000000000000003333bbbbbb00000000000000000000000000000000000000000000000000000000000000000000000000000000000
000000000000000000000000000000000003333bbbbbb00000000000000000000000000000000000000000000000000000000000000000000000000000000000
00000000000000000000000000000000000333333bbbb00000000000000000000000000000000000000000000000000000000000000000000000000000000000
00000000000000000000000000000000000333333bbbb00000000000000000000000000000000000000000000000000000000000000000000000000000000000
00000000000000000000000000000000000773333bbbb00000000000000000000000000000000000000000000000000000000000000000000000000000000000
00000000000000000000000000000005555773333bbbb55500000000005555557055555575500005575555557005550000000000000000000000000000000000
00000000000000000000000000000005555333333bbbb55510000000007755777055777775550005577755777055775000000000000000000000000000000000
00000000000000000000000000000005555333333bbbb55510000000000055700055700005555005570055700055707000000000000000000000000000000000
00000000000000000000000000000005555777733bb7755510000000000055700055700005575705570055700055500000000000000000000000000000000000
00000000000000000000000000000005555777733bb7755510000000000055700055555005575505570055700075550000000000000000000000000000000000
00000000000000000000000000000005555333333bbbb55510000000000055700055777705577575570055700007555000000000000000000000000000000000
00000000000000000000000000000005555333333bbbb55510000000000055700055700005570555570055700000755700000000000000000000000000000000
0000000000000000000000000000000555555aaaa445555510000000000055700055700005570755570055700050055700000000000000000000000000000000
000000000000000000000000000008ee55555aaaa445555510000000000055700055555575570075570055700075557700000000000000000000000000000000
000000000000000000000000000088eeee555aaaa445555510000000000077700077777777770007770077700007777000000000000000000000000000000000
000000000000000000000000000088eeee555aaaa4455333bb000000000000000000000000000000000000000000000000000000000000000000000000000000
00000000000000000000000000888888eee55aaaa4455333bb100000000000000000000000000000000000000000000000000000000000000000000000000000
00000000000000000000000000888888eee555555555555511100000000000000000000000000000000000000000000000000000000000000000000000000000
00000000000000000000000008888888eeee55555555555510000000000000000000000000005555557055555000555555755555570555000000000000000000
00000000000000000000000008888888eeee5555555555551000000000000000000eee0000000755777055775500557777755777775577500000000000000000
0000000000000000000000008888dd8888eee55555555555100000000000000000ee0ee000000055700055705570557000055700005570700000000000000000
0000000000000000000000008888dd8888eee11111111111100000000000000000ee0ee000000055700055705570557000055700005550000000000000000000
00000000000000000000000888dddddd88eeee00000000000000000000000000000eee0000000055700055555770555557055555000555000000000000000000
00000000000000000000000888dddddd888eeee000000000000000000000000000eeee0e00000055700055755700557777055777700055500000000000000000
00000000000000000000a08888dddddd888eeee00a00000000000000000000000ee00eee00000055700055705500557000055700000005570000000000000000
00000000000000000000a088dddddddddd88eeee0a04000000000000000000000ee000ee00000055700055705570557000055700005005570000000000000000
00000000000000000000a888dddddddddd888eeeea040000000000000000000000eeee0ee0000055700055705570555555755555570555770000000000000000
00000000000000000000000000000000000000000000000000000000000000000000000000000077700077707770777777777777770777700000000000000000
00000000000000000000000000000000000000000000000000000000000000000000000000000000000000000000000000000000000000000000000000000000
00000000000000000000000000000000000000000000000000000000000000000000000000000000000000000000000000000000000000000000000000000000
00000000000000000000000000000000000000000000000000000000000000000000000000000000000000000000000000000000000000000000000000000000
00000000000000000000000000000000000000000000000000000000000000000000000000000000000000000000000000000000000000000000000000000000
00000000000000000000000000000000000000000000000000000000000000000000000000000000000000000000000000000000000000000000000000000000
00000000000000000000000000000000000000000000000000000000000000000000000000000000000000000000000000000000000000000000000000000000
00000000000000000000000000000000000000000000000000000000000000000000000000000000000000000000000000000000000000000000000000000000
00000000000000000000000000000000000000000000000000000000000000000000000000000000000000000000000000000000000000000000000000000000
00000000000000000000000000000000000000000000000000000000000000000000000000000000000000000000000000000000000000000000000000000000
00000000000000000000000000000000000000000000000000000000000000000000000000000000000000000000000000000000000000000000000000000000
00000000000000000000000000000000000000000000000000000000000000000000000000000000000000000000000000000000000000000000000000000000
00000000000000000000000000000000000000000000000000000000000000000000000000000000000000000000000000000000000000000000000000000000
00000fffffffffffffffffffffffffffffffffffffffffffffffffffffffffffffffffffffffffffffffffffffffffffffffffffffffffffffffffffffff0000
00000fffffffffffffffffffffffffffffffffffffffffffffffffffffffffffffffffffffffffffffffffffffffffffffffffffffffffffffffffffffff0000
00000fffffffffffffffffffffffffffffffffffffffffffffffffffffffffffffffffffffffffffffffffffffffffffffffffffffffffffffffffffffff0000
00000fffffffffffffffffffffffffffffffffffffffffffffffffffffffffffffffffffffffffffffffffffffffffffffffffffffffffffffffffffffff0000
00000fffffffffffffffffffffffffffffffffffffffffffffffffffffffffffffffffffffffffffffffffffffffffffffffffffffffffffffffffffffff0000
00000fffffffffffffffffffffffffffffffffffffffffffffffffffffffffffffffffffffffffffffffffffffffffffffffffffffffffffffffffffffff0000
00000ffffffffffffffffffffffffffffffffffffffffffffff7777777777777ffffffffffffffffffffffffffffffffffffffffffffffffffffffffffff0000
00000ffffffffffffffffffffffffffffffffffffffffffffff755555555555755555555555fffffffffffffffffffffffffffffffffffffffffffffffff0000
00000ffffffffffffffffffffffffffffffffffffffffffffff755555555555755555555555fffffffffffffffffffffffffffffffffffffffffffffffff0000
00000ffffffffffffffffffffffffffffffffffffffffffffff755555555555755555555555fffffffffffffffffffffffffffffffffffffffffffffffff0000
00000ffffffffffffffffffffffffffffffffffffffffffffff755555555555755555555555fffffffffffffffffffffffffffffffffffffffffffffffff0000
00000ffffffffffffffffffffffffffffffffffffffffffffff755555555555755555555555fffffffffffffffffffffffffffffffffffffffffffffffff0000
00000ffffffffffffffffffffffffffffffffffffffffffffff755555555555755555555555fffffffffffffffffffffffffffffffffffffffffffffffff0000
00000ffffffffffffffffffffffffffffffffffffffffffffff755555555555755555555555fffffffffffffffffffffffffffffffffffffffffffffffff0000
00000ffffffffffffffffffffffffffffffffffffffffffffff755555555555755555555555fffffffffffffffffffffffffffffffffffffffffffffffff0000
00000ffffffffffffffffffffffffffffffffffffffffffffff755555555555755555555555fffffffffffffffffffffffffffffffffffffffffffffffff0000
00000ffffffffffffffffffffffffffffffffffffffffffffff755555555555755555555555fffffffffffffffffffffffffffffffffffffffffffffffff0000
00000ffffffffffffffffffffffffffffffffffffffffffffff755555555555755555555555fffffffffffffffffffffffffffffffffffffffffffffffff0000
00000ffffffffffffffffffffffffffffffffffffffffffffff7777777777777ffffffffffffffffffffffffffffffffffffffffffffffffffffffffffff0000
00000fffffffffffffffffffffffffffffffffffffffffffffffffffffffffffffffffffffff55555555555fffffffffffffffffffffffffffffffffffff0000
00000fffffffffffffffffffffffffffffffffffffffffffffffffffffffffffffff333fffff55555555555fffffffffffffffffffffffffffffffffffff0000
00000ffffffffffffffffffffffffffffffffffffffffffffffffffffffffffffff33333ffff55555555555fffffffffffffffffffffffffffffffffffff0000
00000fffffffffffffffffffffffffffffffffffffffffffffffffff822ffffffff33333ffff55555555555fffffffffffffffffffffffffffffffffffff0000
00000ffffffffffffffffffffffffffffffffffffffffffffffffff88822fffffff73333ffff55555555555fffffffffffffffffffffffffffffffffffff0000
00000ffffffffffffffffffffffffffffffffffffffffffffffffff88822fffffff33333ffff55555555555fffffffffffffffffffffffffffffffffffff0000
00000fffffffffffffffffffffffffffffffffffffffffffffffff8818822ffffff77337ffff55555555555fffffffffffffffffffffffffffffffffffff0000
00000fffffffffffffffffffffffffffffffffffffffffffffffff8111822ffffff33333ffff55555555555fffffffffffffffffffffffffffffffffffff0000
00000ffffffffffffffffffffffffffffffffffffffffffffffff881118222fff3ff224fffff55555555555fffffffffffffffffffffffffffffffffffff0000
00000ffffffffffffffffffffffffffffffffffffffffffffffff811111822fff33f224f33ff55555555555fffffffffffffffffffffffffffffffffffff0000
00000fffffffffffffffffffffffffffffffffffffffffffffffffffffffffffffffffffffff55555555555fffffffffffffffffffffffffffffffffffff0000
00000fffffffffffffffffffffffffffffffffffffffffffffffffffffffffffffffffffffffffffffffffffffffffffffffffffffffffffffffffffffff0000
00000fffffffffffffffffffffffffffffffffffffffffffffff55555555555fffffffffffffffffffffffffffffffffffffffffffffffffffffffffffff0000
00000fffffffffffffffffffffffffffffffffffffffffffffff55555555555fffffffffffffffffffffffffffffffffffffffffffffffffffffffffffff0000
00000fffffffffffffffffffffffffffffffffffffffffffffff55555555555fffffffffffffffffffffffffffffffffffffffffffffffffffffffffffff0000
00000fffffffffffffffffffffffffffffffffffffffffffffff55555555555fffffffffffffffffffffffffffffffffffffffffffffffffffffffffffff0000
00000fffffffffffffffffffffffffffffffffffffffffffffff55555555555fffffffffffffffffffffffffffffffffffffffffffffffffffffffffffff0000
00000fffffffffffffffffffffffffffffffffffffffffffffff55555555555fffffffffffffffffffffffffffffffffffffffffffffffffffffffffffff0000
00000fffffffffffffffffffffffffffffffffffffffffffffff55555555555fffffffffffffffffffffffffffffffffffffffffffffffffffffffffffff0000
00000fffffffffffffffffffffffffffffffffffffffffffffff55555555555fffffffffffffffffffffffffffffffffffffffffffffffffffffffffffff0000
00000fffffffffffffffffffffffffffffffffffffffffffffff55555555555fffffffffffffffffffffffffffffffffffffffffffffffffffffffffffff0000
00000fffffffffffffffffffffffffffffffffffffffffffffff55555555555fffffffffffffffffffffffffffffffffffffffffffffffffffffffffffff0000
00000fffffffffffffffffffffffffffffffffffffffffffffff55555555555fffffffffffffffffffffffffffffffffffffffffffffffffffffffffffff0000
00000000000000000000000000000000000000000000000000000000000000000000000000000000000000000000000000000000000000000000000000000000
0000111122223333444455556666777788889999aaaabbbbccccddddeeeeffff000011111111111122225555ddddffff22229999aaaa333333335555eeeeeeee
0000111122223333444455556666777788889999aaaabbbbccccddddeeeeffff000011111111111122225555ddddffff22229999aaaa333333335555eeeeeeee
0000111122223333444455556666777788889999aaaabbbbccccddddeeeeff7f070011111111111122225555ddddffff22229999aaaa333333335555eeeeeeee
0000111122223333444455556666777788889999aaaabbbbccccddddeeeeffff000011111111111122225555ddddffff22229999aaaa333333335555eeeeeeee
__gff__
0000000000000000000000000000000000000000000000000000000000000000000000000000000000000000000000000000000000000000000000000000000000000000000000000000000000000000000000000000000000000000000000000000000000000000000000000000000000000000000000000000000000000000
0000000000000000000000000000000000000000000000000000000000000000000000000000000000000000000000000000000000000000000000000000000000000000000000000000000000000000000000000000000000000000000000000000000000000000000000000000000000000000000000000000000000000000
__map__
0000000000000000000000000000000000000000000000000000000000000000000000000000000000000000000000000000000000000000000000000000000000000000000000000000000000000000000000000000000000000000000000000000000000000000000000000000000000000000000000000000000000000000
0000000000000000000000000000000000000000000000000000000000000000000000000000000000000000000000000000000000000000000000000000000000000000000000000000000000000000000000000000000000000000000000000000000000000000000000000000000000000000000000000000000000000000
0000000000000000000000000000000000000000000000000000000000000000000000000000000000000000000000000000000000000000000000000000000000000000000000000000000000000000000000000000000000000000000000000000000000000000000000000000000000000000000000000000000000000000
0000000000000000000000000000000000000000000000000000000000000000000000000000000000000000000000000000000000000000000000000000000000000000000000000000000000000000000000000000000000000000000000000000000000000000000000000000000000000000000000000000000000000000
0000000000000000000000000000000000000000000000000000000000000000000000000000000000000000000000000000000000000000000000000000000000000000000000000000000000000000000000000000000000000000000000000000000000000000000000000000000000000000000000000000000000000000
0000000000000000000000000000000000000000000000000000000000000000000000000000000000000000000000000000000000000000000000000000000000000000000000000000000000000000000000000000000000000000000000000000000000000000000000000000000000000000000000000000000000000000
0000000000000000000000000000000000000000000000000000000000000000000000000000000000000000000000000000000000000000000000000000000000000000000000000000000000000000000000000000000000000000000000000000000000000000000000000000000000000000000000000000000000000000
0000000000000000000000000000000000000000000000000000000000000000000000000000000000000000000000000000000000000000000000000000000000000000000000000000000000000000000000000000000000000000000000000000000000000000000000000000000000000000000000000000000000000000
0000000000000000000000000000000000000000000000000000000000000000000000000000000000000000000000000000000000000000000000000000000000000000000000000000000000000000000000000000000000000000000000000000000000000000000000000000000000000000000000000000000000000000
0000000000000000000000000000000000000000000000000000000000000000000000000000000000000000000000000000000000000000000000000000000000000000000000000000000000000000000000000000000000000000000000000000000000000000000000000000000000000000000000000000000000000000
0000000000000000000000000000000000000000000000000000000000000000000000000000000000000000000000000000000000000000000000000000000000000000000000000000000000000000000000000000000000000000000000000000000000000000000000000000000000000000000000000000000000000000
0000000000000000000000000000000000000000000000000000000000000000000000000000000000000000000000000000000000000000000000000000000000000000000000000000000000000000000000000000000000000000000000000000000000000000000000000000000000000000000000000000000000000000
0000000000000000000000000000000000000000000000000000000000000000000000000000000000000000000000000000000000000000000000000000000000000000000000000000000000000000000000000000000000000000000000000000000000000000000000000000000000000000000000000000000000000000
0000000000000000000000000000000000000000000000000000000000000000000000000000000000000000000000000000000000000000000000000000000000000000000000000000000000000000000000000000000000000000000000000000000000000000000000000000000000000000000000000000000000000000
0000000000000000000000000000000000000000000000000000000000000000000000000000000000000000000000000000000000000000000000000000000000000000000000000000000000000000000000000000000000000000000000000000000000000000000000000000000000000000000000000000000000000000
0000000000000000000000000000000000000000000000000000000000000000000000000000000000000000000000000000000000000000000000000000000000000000000000000000000000000000000000000000000000000000000000000000000000000000000000000000000000000000000000000000000000000000
0000000000000000000000000000000000000000000000000000000000000000000000000000000000000000000000000000000000000000000000000000000000000000000000000000000000000000000000000000000000000000000000000000000000000000000000000000000000000000000000000000000000000000
0000000000000000000000000000000000000000000000000000000000000000000000000000000000000000000000000000000000000000000000000000000000000000000000000000000000000000000000000000000000000000000000000000000000000000000000000000000000000000000000000000000000000000
0000000000000000000000000000000000000000000000000000000000000000000000000000000000000000000000000000000000000000000000000000000000000000000000000000000000000000000000000000000000000000000000000000000000000000000000000000000000000000000000000000000000000000
0000000000000000000000000000000000000000000000000000000000000000000000000000000000000000000000000000000000000000000000000000000000000000000000000000000000000000000000000000000000000000000000000000000000000000000000000000000000000000000000000000000000000000
0000000000000000000000000000000000000000000000000000000000000000000000000000000000000000000000000000000000000000000000000000000000000000000000000000000000000000000000000000000000000000000000000000000000000000000000000000000000000000000000000000000000000000
0000000000000000000000000000000000000000000000000000000000000000000000000000000000000000000000000000000000000000000000000000000000000000000000000000000000000000000000000000000000000000000000000000000000000000000000000000000000000000000000000000000000000000
0000000000000000000000000000000000000000000000000000000000000000000000000000000000000000000000000000000000000000000000000000000000000000000000000000000000000000000000000000000000000000000000000000000000000000000000000000000000000000000000000000000000000000
0000000000000000000000000000000000000000000000000000000000000000000000000000000000000000000000000000000000000000000000000000000000000000000000000000000000000000000000000000000000000000000000000000000000000000000000000000000000000000000000000000000000000000
0000000000000000000000000000000000000000000000000000000000000000000000000000000000000000000000000000000000000000000000000000000000000000000000000000000000000000000000000000000000000000000000000000000000000000000000000000000000000000000000000000000000000000
0000000000000000000000000000000000000000000000000000000000000000000000000000000000000000000000000000000000000000000000000000000000000000000000000000000000000000000000000000000000000000000000000000000000000000000000000000000000000000000000000000000000000000
0000000000000000000000000000000000000000000000000000000000000000000000000000000000000000000000000000000000000000000000000000000000000000000000000000000000000000000000000000000000000000000000000000000000000000000000000000000000000000000000000000000000000000
0000000000000000000000000000000000000000000000000000000000000000000000000000000000000000000000000000000000000000000000000000000000000000000000000000000000000000000000000000000000000000000000000000000000000000000000000000000000000000000000000000000000000000
0000000000000000000000000000000000000000000000000000000000000000000000000000000000000000000000000000000000000000000000000000000000000000000000000000000000000000000000000000000000000000000000000000000000000000000000000000000000000000000000000000000000000000
0000000000000000000000000000000000000000000000000000000000000000000000000000000000000000000000000000000000000000000000000000000000000000000000000000000000000000000000000000000000000000000000000000000000000000000000000000000000000000000000000000000000000000
0000000000000000000000000000000000000000000000000000000000000000000000000000000000000000000000000000000000000000000000000000000000000000000000000000000000000000000000000000000000000000000000000000000000000000000000000000000000000000000000000000000000000000
0000000000000000000000000000000000000000000000000000000000000000000000000000000000000000000000000000000000000000000000000000000000000000000000000000000000000000000000000000000000000000000000000000000000000000000000000000000000000000000000000000000000000000
